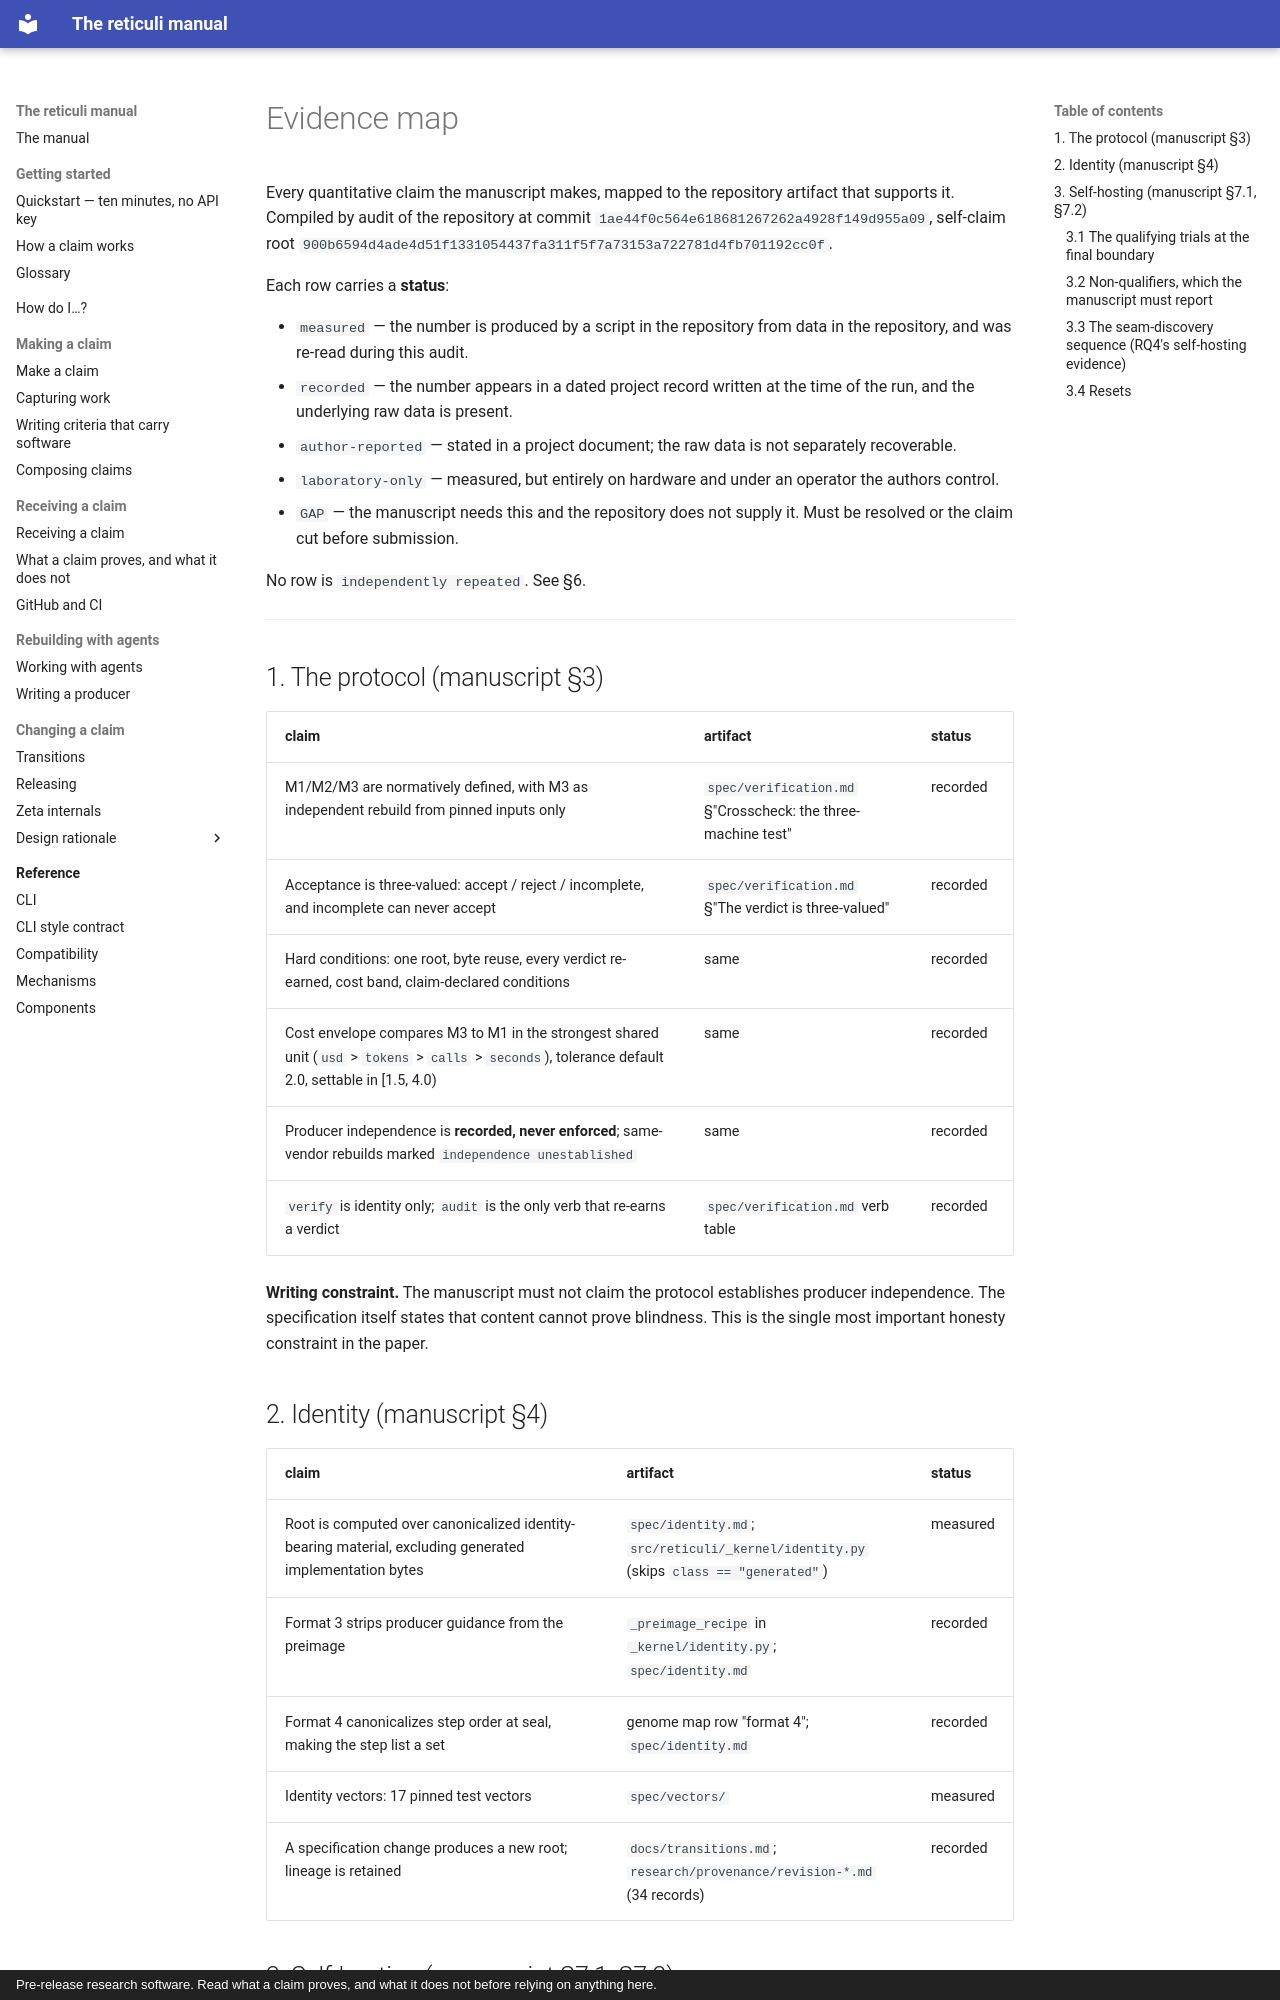

repository: rz4/reticuli · page: paper/evidence-map/index.html · generator: mkdocs · copyright: Pre-release research software. Read what a claim proves, and what it does not before relying on anything here.

# Evidence map

Every quantitative claim the manuscript makes, mapped to the repository
artifact that supports it. Compiled by audit of the repository at commit
`1ae44f0c564e618681267262a4928f149d955a09`, self-claim root
`900b6594d4ade4d51f1331054437fa311f5f7a73153a722781d4fb701192cc0f`.

Each row carries a **status**:

- `measured` — the number is produced by a script in the repository from
  data in the repository, and was re-read during this audit.
- `recorded` — the number appears in a dated project record written at
  the time of the run, and the underlying raw data is present.
- `author-reported` — stated in a project document; the raw data is not
  separately recoverable.
- `laboratory-only` — measured, but entirely on hardware and under an
  operator the authors control.
- `GAP` — the manuscript needs this and the repository does not supply
  it. Must be resolved or the claim cut before submission.

No row is `independently repeated`. See §6.

---

## 1. The protocol (manuscript §3)

| claim | artifact | status |
|---|---|---|
| M1/M2/M3 are normatively defined, with M3 as independent rebuild from pinned inputs only | `spec/verification.md` §"Crosscheck: the three-machine test" | recorded |
| Acceptance is three-valued: accept / reject / incomplete, and incomplete can never accept | `spec/verification.md` §"The verdict is three-valued" | recorded |
| Hard conditions: one root, byte reuse, every verdict re-earned, cost band, claim-declared conditions | same | recorded |
| Cost envelope compares M3 to M1 in the strongest shared unit (`usd` > `tokens` > `calls` > `seconds`), tolerance default 2.0, settable in [1.5, 4.0) | same | recorded |
| Producer independence is **recorded, never enforced**; same-vendor rebuilds marked `independence unestablished` | same | recorded |
| `verify` is identity only; `audit` is the only verb that re-earns a verdict | `spec/verification.md` verb table | recorded |

**Writing constraint.** The manuscript must not claim the protocol
establishes producer independence. The specification itself states that
content cannot prove blindness. This is the single most important
honesty constraint in the paper.

## 2. Identity (manuscript §4)

| claim | artifact | status |
|---|---|---|
| Root is computed over canonicalized identity-bearing material, excluding generated implementation bytes | `spec/identity.md`; `src/reticuli/_kernel/identity.py` (skips `class == "generated"`) | measured |
| Format 3 strips producer guidance from the preimage | `_preimage_recipe` in `_kernel/identity.py`; `spec/identity.md` | recorded |
| Format 4 canonicalizes step order at seal, making the step list a set | genome map row "format 4"; `spec/identity.md` | recorded |
| Identity vectors: 17 pinned test vectors | `spec/vectors/` | measured |
| A specification change produces a new root; lineage is retained | `docs/transitions.md`; `research/provenance/revision-*.md` (34 records) | recorded |

## 3. Self-hosting (manuscript §7.1, §7.2)
